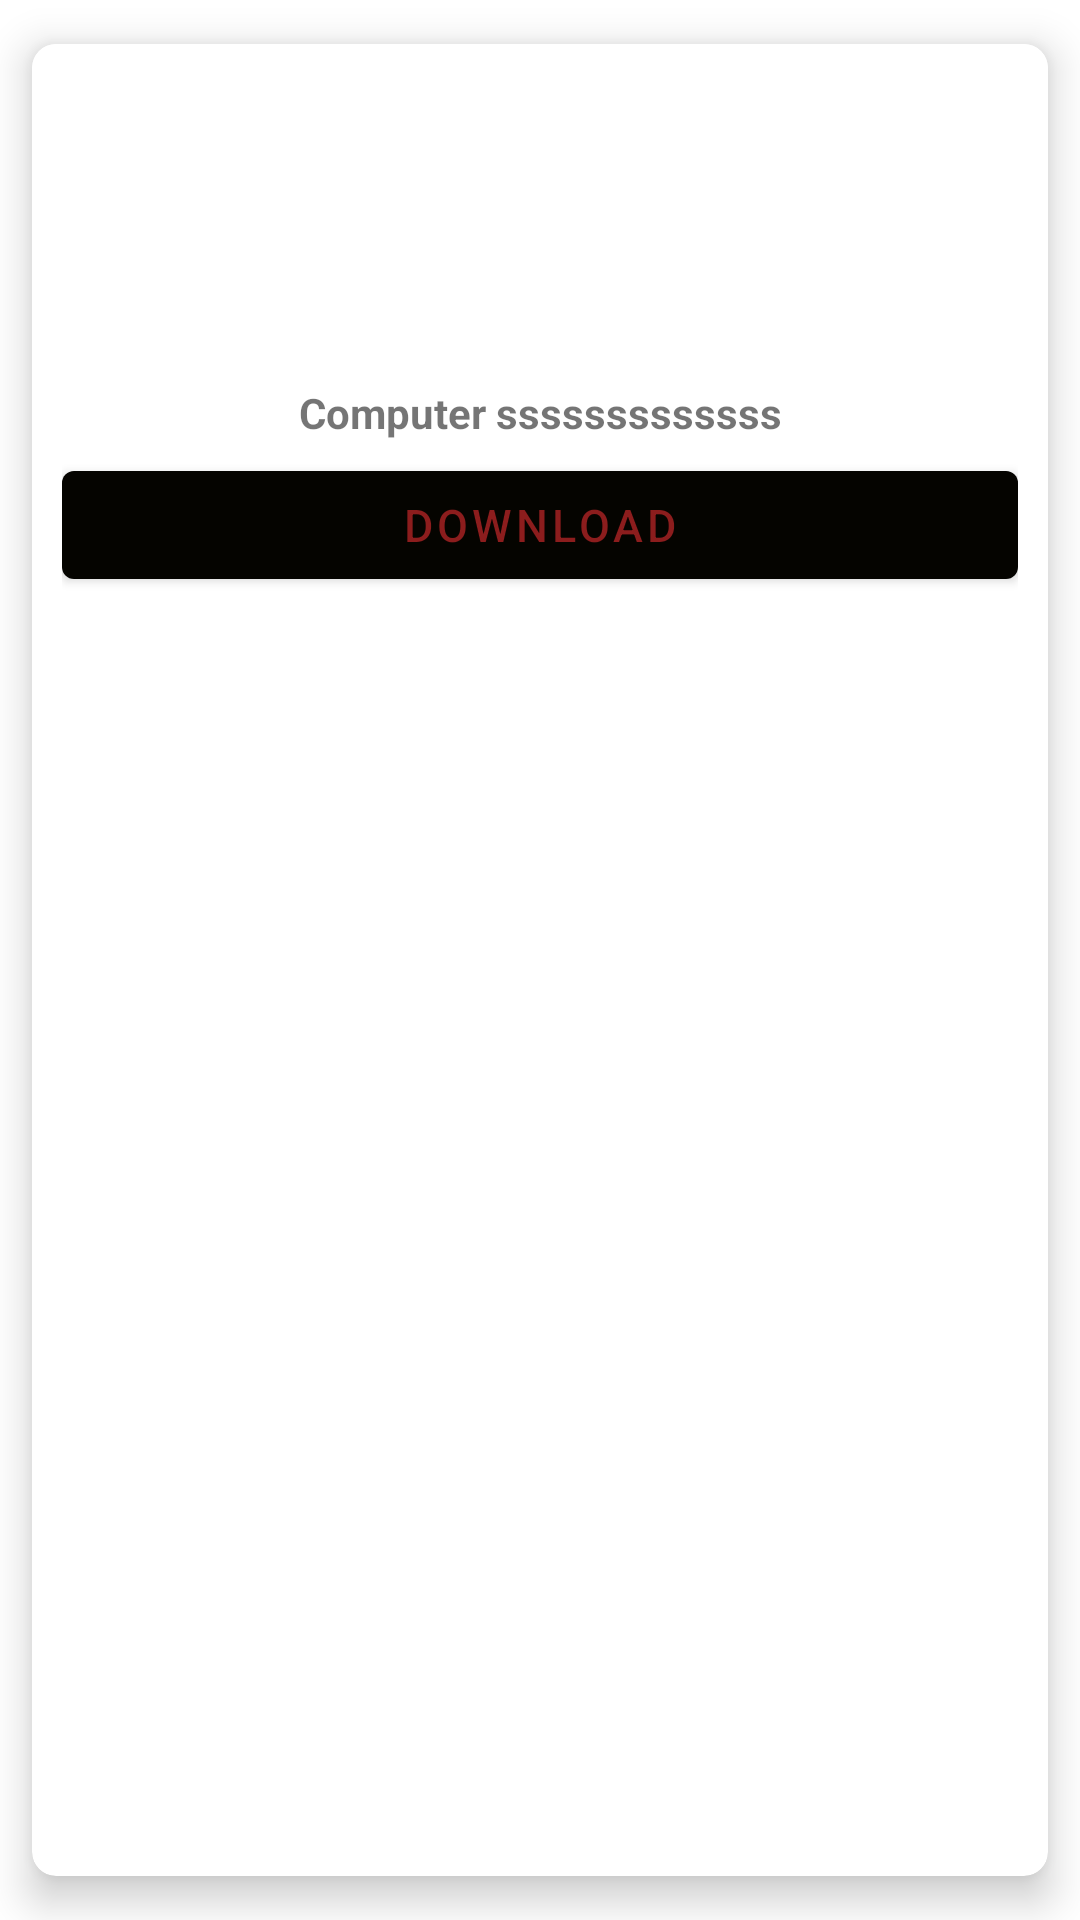

Write the Android layout XML for this screen, with the resource values it uses.
<!-- AndroidManifest.xml: application theme Theme.Mini_project -->
<!-- res/layout/carview2.xml -->
<?xml version="1.0" encoding="utf-8"?>
<androidx.cardview.widget.CardView xmlns:android="http://schemas.android.com/apk/res/android"
    android:layout_width="match_parent"
    android:layout_height="match_parent"
    xmlns:app="http://schemas.android.com/apk/res-auto"
    app:cardCornerRadius="8dp"
    app:cardElevation="8dp"
    android:background="@drawable/reples"

    app:cardUseCompatPadding="true"
    >
    <RelativeLayout
        android:layout_width="match_parent"
        android:layout_height="wrap_content"
        android:background="@drawable/reples"
        android:padding="10dp">

        <ImageView
            android:id="@+id/icosss"
            android:layout_width="match_parent"
            android:layout_height="100dp"
            android:background="@drawable/reples"
            android:layout_marginTop="5dp"
            android:gravity="center"
            android:src="@drawable/c" />

        <TextView
            android:id="@+id/name_texs"
            android:layout_width="match_parent"
            android:background="@drawable/reples"
            android:layout_height="wrap_content"
            android:layout_below="@id/icosss"
            android:layout_marginTop="-2dp"
            android:gravity="center"

            android:text="Computer sssssssssssss"


            android:textStyle="bold" />

        <Button
            android:id="@+id/but"
            android:layout_width="match_parent"
            android:layout_height="wrap_content"
            android:layout_below="@id/name_texs"
            android:layout_gravity="center"


            android:layout_marginTop="4dp"

            android:text="Download"
            android:textColor="@color/black"

            android:textSize="15dp">

        </Button>

    </RelativeLayout>


</androidx.cardview.widget.CardView>
<!-- resources referenced by this layout -->
<resources>
  <color name="black">#8C1D1D</color>
  <!-- drawable reples (drawable-v21) -->
  <?xml version="1.0" encoding="utf-8"?>
  <ripple xmlns:android="http://schemas.android.com/apk/res/android"
      android:color="@color/teal_200">
  <item
      android:id="@+id/masked"
      android:drawable="@color/design_default_color_on_primary"/>
  
  
  </ripple>
  <style name="Theme.Mini_project" parent="Theme.MaterialComponents.DayNight.DarkActionBar">
          
          <item name="colorPrimary">@color/purple_700</item>
          <item name="colorPrimaryVariant">@color/purple_700</item>
          <item name="colorOnPrimary">@color/white</item>
          
          <item name="colorSecondary">@color/teal_200</item>
          <item name="colorSecondaryVariant">@color/teal_700</item>
          <item name="colorOnSecondary">@color/black</item>
          
          <item name="android:statusBarColor" tools:targetApi="l">?attr/colorPrimaryVariant</item>
          
      </style>
  <color name="teal_200">#FF03DAC5</color>
  <color name="purple_700">#050400</color>
  <color name="white">#F3ECEC</color>
  <color name="teal_700">#FF018786</color>
</resources>
